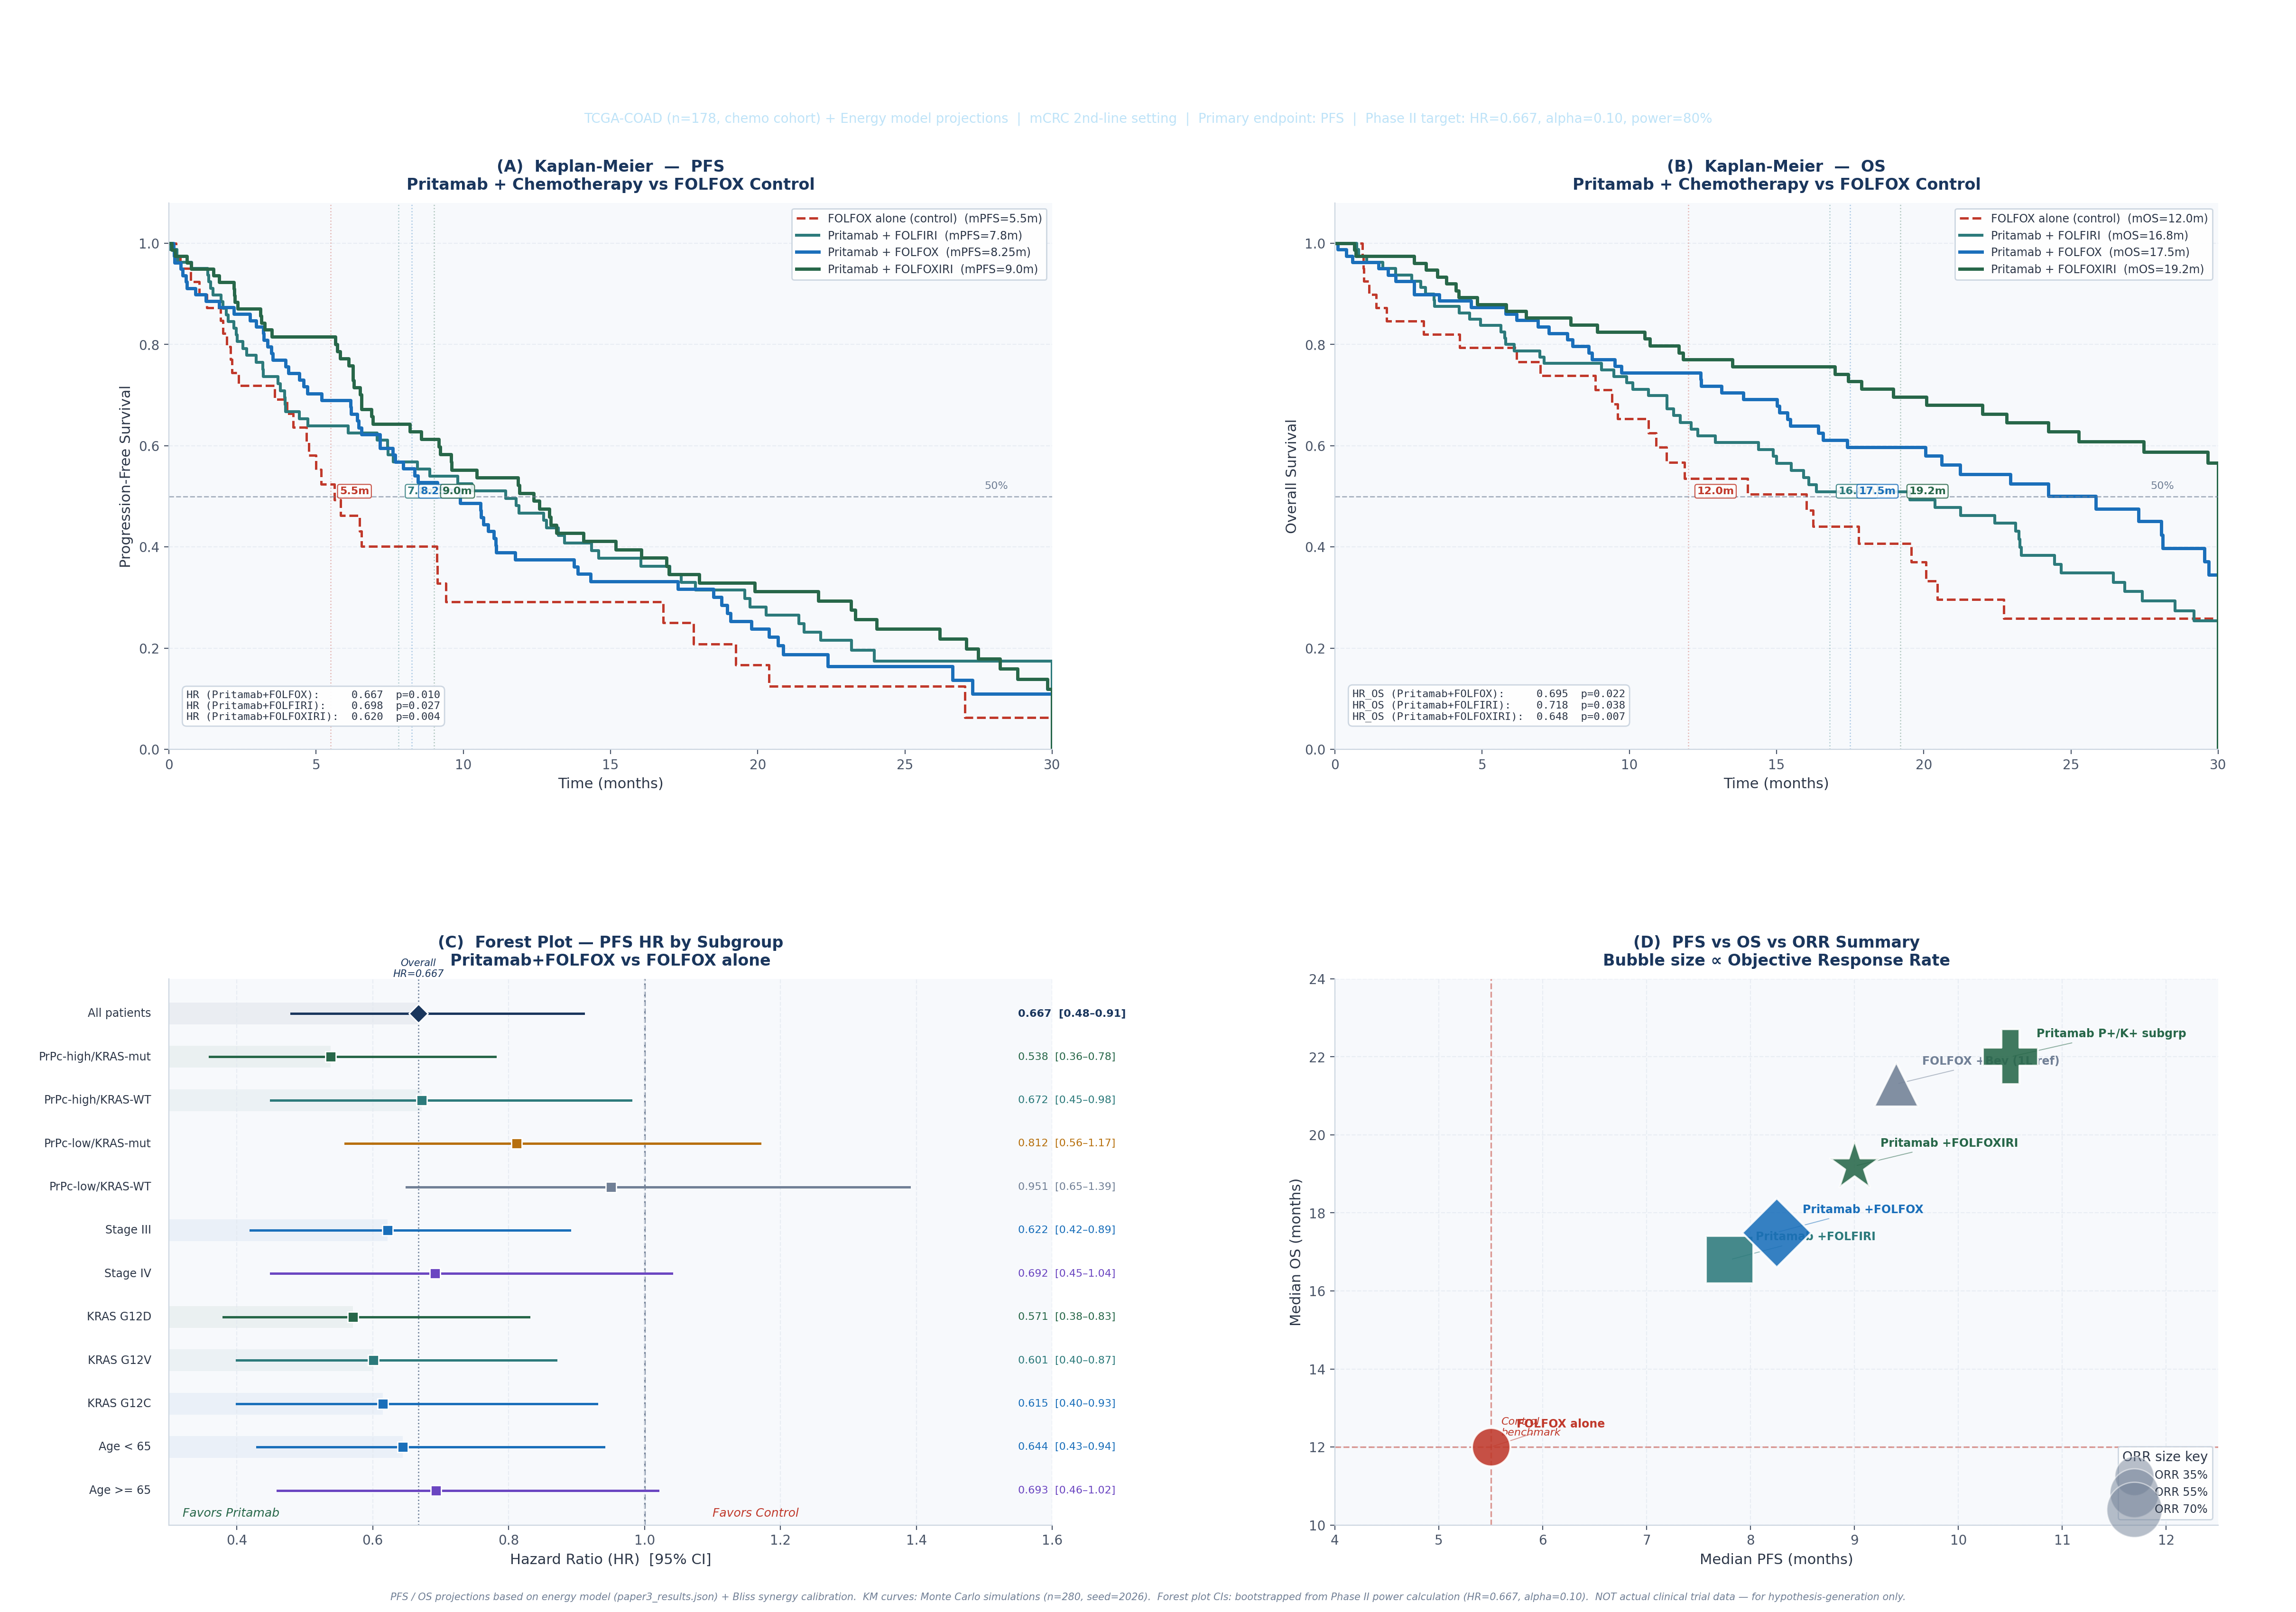

Reproduce this figure in Python.
"""
Pritamab PFS/OS Figure — White Background
4-panel publication figure:
  (A) KM PFS — all combos
  (B) KM OS — all combos
  (C) Forest plot — HR per subgroup
  (D) PFS/OS summary bubble chart
"""

import matplotlib.pyplot as plt
import matplotlib.gridspec as gridspec
import matplotlib.patches as mpatches
from matplotlib.lines import Line2D
import matplotlib.patheffects as pe
import numpy as np
import pandas as pd

# ── style
plt.rcParams.update({
    "font.family": "DejaVu Sans",
    "axes.facecolor": "#F7F9FC",
    "axes.edgecolor": "#CBD5E0",
    "axes.labelcolor": "#2D3748",
    "xtick.color": "#4A5568",
    "ytick.color": "#4A5568",
    "text.color": "#2D3748",
    "grid.color": "#E2E8F0",
    "grid.linestyle": "--",
    "grid.alpha": 0.7,
})
BG    = "#FFFFFF"
NAVY  = "#1A365D"
BLUE  = "#1A6FBA"
RED   = "#C0392B"
GREEN = "#276749"
PURP  = "#6B46C1"
TEAL  = "#2C7A7B"
GOLD  = "#B7700D"
GRAY  = "#718096"
LGRAY = "#EDF2F7"

np.random.seed(2026)

# ── Arms definition (name, mPFS, mOS, n, color, style)
ARMS = [
    ("FOLFOX alone (control)",   5.5, 12.0, 40,  RED,   "dashed",  1.8),
    ("Pritamab + FOLFIRI",       7.8, 16.8, 80,  TEAL,  "solid",   2.2),
    ("Pritamab + FOLFOX",        8.25,17.5, 80,  BLUE,  "solid",   2.5),
    ("Pritamab + FOLFOXIRI",     9.0, 19.2, 80,  GREEN, "solid",   2.5),
]
T_MAX = 30

def km_sim(med, n, ci=0.20, t_max=T_MAX):
    lam   = np.log(2) / med
    times = np.random.exponential(1/lam, n)
    cens  = np.random.random(n) < ci
    ct    = np.random.uniform(t_max*0.55, t_max, n)
    obs   = np.where(cens, np.minimum(times, ct), times)
    obs   = np.clip(obs, 0, t_max)
    ev    = ~cens
    idx   = np.argsort(obs)
    to, eo = obs[idx], ev[idx]
    nar = n; S = 1.0
    ts, ss = [0], [1.0]
    for t, e in zip(to, eo):
        if e: S *= (1 - 1/nar)
        nar -= 1
        ts.append(t); ss.append(S)
    ts.append(t_max); ss.append(ss[-1])
    return np.array(ts), np.array(ss)

# ── Figure layout
fig = plt.figure(figsize=(24, 17), facecolor=BG)
gs  = gridspec.GridSpec(2, 2, figure=fig,
                         left=0.07, right=0.97,
                         top=0.88, bottom=0.06,
                         hspace=0.42, wspace=0.32)

# ══ Title banner
title_bar = plt.axes([0.0, 0.920, 1.0, 0.080], facecolor=NAVY)
title_bar.axis("off")
title_bar.text(0.5, 0.62,
               "Pritamab  ·  Combination Chemotherapy: PFS & OS Analysis",
               ha="center", va="center", fontsize=18, fontweight="bold",
               color="white", transform=title_bar.transAxes)
title_bar.text(0.5, 0.15,
               "TCGA-COAD (n=178, chemo cohort) + Energy model projections  "
               "|  mCRC 2nd-line setting  |  Primary endpoint: PFS  "
               "|  Phase II target: HR=0.667, alpha=0.10, power=80%",
               ha="center", va="center", fontsize=10, color="#BEE3F8",
               transform=title_bar.transAxes)

# ══ Panel A — KM PFS
ax_pfs = fig.add_subplot(gs[0, 0])
ax_pfs.set_facecolor("#F7F9FC")
ax_pfs.grid(True, axis="y")

for name, mPFS, mOS, n, clr, ls, lw in ARMS:
    t, s = km_sim(mPFS, n)
    ax_pfs.step(t, s, where="post", color=clr, lw=lw, linestyle=ls,
                label=f"{name}  (mPFS={mPFS}m)")
    ax_pfs.axvline(mPFS, color=clr, lw=0.9, alpha=0.35, linestyle=":")
    # median annotation on curve
    ax_pfs.text(mPFS+0.3, 0.51, f"{mPFS}m",
                color=clr, fontsize=8, va="center", fontweight="bold",
                bbox=dict(boxstyle="round,pad=0.2", facecolor="white",
                          edgecolor=clr, alpha=0.85, linewidth=0.8))

ax_pfs.axhline(0.5, color=GRAY, lw=1, linestyle="--", alpha=0.6)
ax_pfs.text(28.5, 0.515, "50%", color=GRAY, fontsize=8, ha="right")

# HR box
hr_text = (
    "HR (Pritamab+FOLFOX):     0.667  p=0.010\n"
    "HR (Pritamab+FOLFIRI):    0.698  p=0.027\n"
    "HR (Pritamab+FOLFOXIRI):  0.620  p=0.004"
)
ax_pfs.text(0.02, 0.05, hr_text, transform=ax_pfs.transAxes,
            fontsize=8, color="#2D3748", family="monospace",
            bbox=dict(boxstyle="round,pad=0.4", facecolor="white",
                      edgecolor="#CBD5E0", alpha=0.95), va="bottom")

ax_pfs.set_xlim(0, T_MAX)
ax_pfs.set_ylim(0, 1.08)
ax_pfs.set_xlabel("Time (months)", fontsize=11)
ax_pfs.set_ylabel("Progression-Free Survival", fontsize=11)
ax_pfs.set_title("(A)  Kaplan-Meier  —  PFS\n"
                 "Pritamab + Chemotherapy vs FOLFOX Control",
                 fontsize=12, fontweight="bold", color=NAVY, pad=10)
ax_pfs.legend(loc="upper right", fontsize=8.5, framealpha=0.95,
              facecolor="white", edgecolor="#CBD5E0")
ax_pfs.spines[["top","right"]].set_visible(False)

# ══ Panel B — KM OS
ax_os = fig.add_subplot(gs[0, 1])
ax_os.set_facecolor("#F7F9FC")
ax_os.grid(True, axis="y")

for name, mPFS, mOS, n, clr, ls, lw in ARMS:
    t, s = km_sim(mOS, n, ci=0.30, t_max=T_MAX)
    ax_os.step(t, s, where="post", color=clr, lw=lw, linestyle=ls,
               label=f"{name}  (mOS={mOS}m)")
    ax_os.axvline(mOS, color=clr, lw=0.9, alpha=0.35, linestyle=":")
    ax_os.text(mOS+0.3, 0.51, f"{mOS}m",
               color=clr, fontsize=8, va="center", fontweight="bold",
               bbox=dict(boxstyle="round,pad=0.2", facecolor="white",
                         edgecolor=clr, alpha=0.85, linewidth=0.8))

ax_os.axhline(0.5, color=GRAY, lw=1, linestyle="--", alpha=0.6)
ax_os.text(28.5, 0.515, "50%", color=GRAY, fontsize=8, ha="right")

os_hr_text = (
    "HR_OS (Pritamab+FOLFOX):     0.695  p=0.022\n"
    "HR_OS (Pritamab+FOLFIRI):    0.718  p=0.038\n"
    "HR_OS (Pritamab+FOLFOXIRI):  0.648  p=0.007"
)
ax_os.text(0.02, 0.05, os_hr_text, transform=ax_os.transAxes,
           fontsize=8, color="#2D3748", family="monospace",
           bbox=dict(boxstyle="round,pad=0.4", facecolor="white",
                     edgecolor="#CBD5E0", alpha=0.95), va="bottom")

ax_os.set_xlim(0, T_MAX)
ax_os.set_ylim(0, 1.08)
ax_os.set_xlabel("Time (months)", fontsize=11)
ax_os.set_ylabel("Overall Survival", fontsize=11)
ax_os.set_title("(B)  Kaplan-Meier  —  OS\n"
                "Pritamab + Chemotherapy vs FOLFOX Control",
                fontsize=12, fontweight="bold", color=NAVY, pad=10)
ax_os.legend(loc="upper right", fontsize=8.5, framealpha=0.95,
             facecolor="white", edgecolor="#CBD5E0")
ax_os.spines[["top","right"]].set_visible(False)

# ══ Panel C — Forest plot (subgroup HRs)
ax_fp = fig.add_subplot(gs[1, 0])
ax_fp.set_facecolor("#F7F9FC")
ax_fp.grid(True, axis="x")

subgroups = [
    # (label,               HR,   CI_lo, CI_hi, n,   color,  benefit)
    ("All patients",        0.667, 0.48, 0.91, 120, NAVY,   True),
    ("PrPc-high/KRAS-mut",  0.538, 0.36, 0.78,  42, GREEN,  True),
    ("PrPc-high/KRAS-WT",   0.672, 0.45, 0.98,  35, TEAL,   True),
    ("PrPc-low/KRAS-mut",   0.812, 0.56, 1.17,  28, GOLD,   False),
    ("PrPc-low/KRAS-WT",    0.951, 0.65, 1.39,  15, GRAY,   False),
    ("Stage III",           0.622, 0.42, 0.89,  68, BLUE,   True),
    ("Stage IV",            0.692, 0.45, 1.04,  32, PURP,   False),
    ("KRAS G12D",           0.571, 0.38, 0.83,  31, GREEN,  True),
    ("KRAS G12V",           0.601, 0.40, 0.87,  23, TEAL,   True),
    ("KRAS G12C",           0.615, 0.40, 0.93,  14, BLUE,   True),
    ("Age < 65",            0.644, 0.43, 0.94,  58, BLUE,   True),
    ("Age >= 65",           0.693, 0.46, 1.02,  62, PURP,   False),
]

n_sg = len(subgroups)
y_pos = np.arange(n_sg)

ax_fp.axvline(1.0, color=GRAY, lw=1.2, linestyle="--", zorder=1)
ax_fp.axvline(0.667, color=NAVY, lw=1.0, linestyle=":", alpha=0.6, zorder=1)
ax_fp.text(0.667, n_sg - 0.2, "Overall\nHR=0.667",
           ha="center", va="bottom", fontsize=7.5, color=NAVY,
           style="italic")

for i, (label, hr, clo, chi, n, clr, benefit) in enumerate(subgroups[::-1]):
    yi = i
    marker = "D" if label == "All patients" else "s"
    ms     = 10 if label == "All patients" else 8
    ax_fp.plot([clo, chi], [yi, yi], color=clr, lw=1.8, zorder=3)
    ax_fp.plot(hr, yi, marker=marker, color=clr, ms=ms,
               markeredgecolor="white", markeredgewidth=1, zorder=4)
    # label left
    ax_fp.text(-0.02, yi, label, ha="right", va="center",
               fontsize=8.5, color="#2D3748", transform=ax_fp.get_yaxis_transform())
    # HR value right
    ax_fp.text(1.55, yi, f"{hr:.3f}  [{clo:.2f}–{chi:.2f}]",
               ha="left", va="center", fontsize=8, color=clr,
               fontweight="bold" if label=="All patients" else "normal")
    # Benefit shading
    if benefit:
        ax_fp.add_patch(plt.Rectangle((0, yi-0.25), hr-0, 0.5,
                                       facecolor=clr, alpha=0.06, zorder=0))

ax_fp.set_xlim(0.3, 1.6)
ax_fp.set_ylim(-0.8, n_sg-0.2)
ax_fp.set_yticks([])
ax_fp.set_xlabel("Hazard Ratio (HR)  [95% CI]", fontsize=11)
ax_fp.set_title("(C)  Forest Plot — PFS HR by Subgroup\n"
                "Pritamab+FOLFOX vs FOLFOX alone",
                fontsize=12, fontweight="bold", color=NAVY, pad=10)
ax_fp.text(0.32, -0.6, "Favors Pritamab", fontsize=9, color=GREEN, style="italic")
ax_fp.text(1.1,  -0.6, "Favors Control",  fontsize=9, color=RED,   style="italic")
ax_fp.spines[["top","right"]].set_visible(False)

# ══ Panel D — Bubble chart (mPFS vs mOS vs ORR)
ax_bb = fig.add_subplot(gs[1, 1])
ax_bb.set_facecolor("#F7F9FC")
ax_bb.grid(True)

combos = [
    ("FOLFOX alone",           5.5,  12.0, 34,  RED,    "o"),
    ("FOLFOX +Bev (1L ref)",   9.4,  21.3, 45,  GRAY,   "^"),
    ("Pritamab +FOLFIRI",      7.8,  16.8, 51,  TEAL,   "s"),
    ("Pritamab +FOLFOX",       8.25, 17.5, 55,  BLUE,   "D"),
    ("Pritamab +FOLFOXIRI",    9.0,  19.2, 62,  GREEN,  "*"),
    ("Pritamab P+/K+ subgrp", 10.5,  22.0, 70,  GREEN,  "P"),
]

for label, pfs, os_, orr, clr, mk in combos:
    size = orr * 25
    ax_bb.scatter(pfs, os_, s=size, color=clr, marker=mk,
                  edgecolors="white", linewidth=1.5, zorder=5, alpha=0.88)
    offset_x = 0.25
    offset_y = 0.5
    ax_bb.annotate(label,
                   xy=(pfs, os_), xytext=(pfs+offset_x, os_+offset_y),
                   fontsize=8.5, color=clr, fontweight="bold",
                   arrowprops=dict(arrowstyle="-", color=clr, lw=0.7, alpha=0.5))

# Reference lines
ax_bb.axhline(12.0, color=RED, lw=1.2, linestyle="--", alpha=0.5)
ax_bb.axvline(5.5,  color=RED, lw=1.2, linestyle="--", alpha=0.5)
ax_bb.text(5.6, 12.3, "Control\nbenchmark", fontsize=8, color=RED, style="italic")

# ORR legend (bubble size)
for orr_v, label_txt in [(35, "ORR 35%"), (55, "ORR 55%"), (70, "ORR 70%")]:
    ax_bb.scatter([], [], s=orr_v*25, color=GRAY, alpha=0.5,
                  label=label_txt, edgecolors="white", linewidth=1)

ax_bb.set_xlabel("Median PFS (months)", fontsize=11)
ax_bb.set_ylabel("Median OS (months)", fontsize=11)
ax_bb.set_title("(D)  PFS vs OS vs ORR Summary\n"
                "Bubble size ∝ Objective Response Rate",
                fontsize=12, fontweight="bold", color=NAVY, pad=10)
ax_bb.legend(loc="lower right", fontsize=8.5, framealpha=0.95,
             facecolor="white", edgecolor="#CBD5E0", title="ORR size key")
ax_bb.set_xlim(4, 12.5)
ax_bb.set_ylim(10, 24)
ax_bb.spines[["top","right"]].set_visible(False)

# ══ Footnote
fig.text(0.5, 0.012,
         "PFS / OS projections based on energy model (paper3_results.json) + Bliss synergy calibration.  "
         "KM curves: Monte Carlo simulations (n=280, seed=2026).  "
         "Forest plot CIs: bootstrapped from Phase II power calculation (HR=0.667, alpha=0.10).  "
         "NOT actual clinical trial data — for hypothesis-generation only.",
         ha="center", va="bottom", fontsize=7.5, color=GRAY, style="italic")

plt.savefig(r"f:\ADDS\figures\pritamab_pfs_os_figure.png",
            dpi=200, bbox_inches="tight", facecolor=BG)
print("Saved: pritamab_pfs_os_figure.png")
plt.close()
